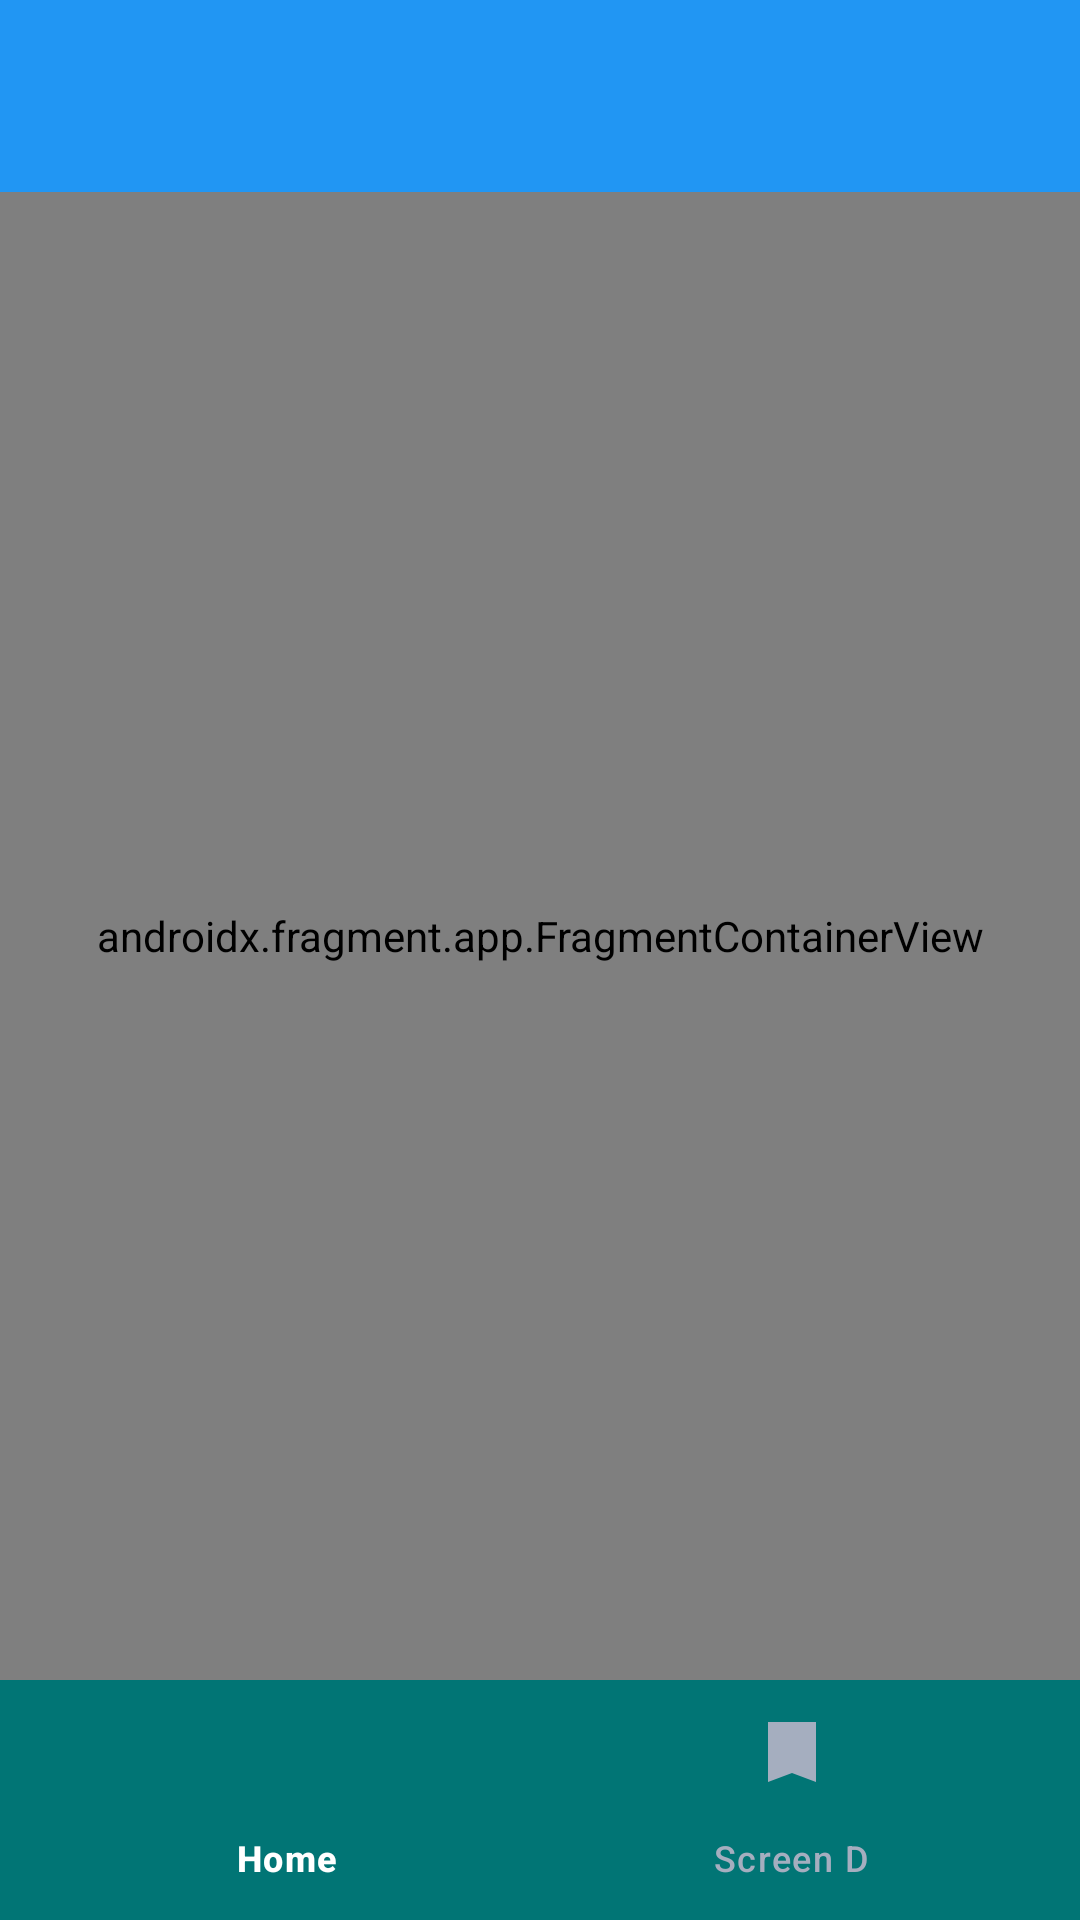

Produce the Android XML layout that renders to this screen, including the resource entries it uses.
<!-- AndroidManifest.xml: application theme Theme.AdvancedNavigationCrocusoft -->
<!-- res/layout/activity_main.xml -->
<?xml version="1.0" encoding="utf-8"?>
<androidx.drawerlayout.widget.DrawerLayout xmlns:android="http://schemas.android.com/apk/res/android"
    xmlns:app="http://schemas.android.com/apk/res-auto"
    xmlns:tools="http://schemas.android.com/tools"
    android:id="@+id/myDrawerLayout"
    android:layout_width="match_parent"
    android:layout_height="match_parent"
    tools:context=".view.MainActivity">

    <androidx.constraintlayout.widget.ConstraintLayout
        android:layout_width="match_parent"
        android:layout_height="match_parent">

        <androidx.appcompat.widget.Toolbar
            android:id="@+id/toolbar"
            android:layout_width="match_parent"
            android:layout_height="wrap_content"
            android:background="#2196F3"
            app:layout_constraintEnd_toEndOf="parent"
            app:layout_constraintStart_toStartOf="parent"
            app:layout_constraintTop_toTopOf="parent" />

        
        <androidx.fragment.app.FragmentContainerView
            android:id="@+id/fragmentContainerView"
            android:name="androidx.navigation.fragment.NavHostFragment"
            android:layout_width="match_parent"
            android:layout_height="0dp"
            app:defaultNavHost="true"
            app:layout_constraintBottom_toTopOf="@+id/bottomNavBar"
            app:layout_constraintEnd_toEndOf="parent"
            app:layout_constraintStart_toStartOf="parent"
            app:layout_constraintTop_toBottomOf="@+id/toolbar"
            app:navGraph="@navigation/main_nav_graph" />

        
        <com.google.android.material.bottomnavigation.BottomNavigationView
            android:id="@+id/bottomNavBar"
            android:layout_width="match_parent"
            android:layout_height="wrap_content"
            android:background="@color/bg_bottom_nav"
            app:itemActiveIndicatorStyle="@android:color/transparent"
            app:labelVisibilityMode="labeled"
            app:itemIconTint="@color/bg_bottom_nav_item"
            app:itemTextColor="@color/bg_bottom_nav_item"
            app:layout_constraintBottom_toBottomOf="parent"
            app:layout_constraintEnd_toEndOf="parent"
            app:layout_constraintStart_toStartOf="parent"
            app:menu="@menu/bottom_nav_menu" />
    </androidx.constraintlayout.widget.ConstraintLayout>

    <com.google.android.material.navigation.NavigationView
        android:id="@+id/navigationDrawer"
        android:layout_width="wrap_content"
        android:layout_height="match_parent"
        android:layout_gravity="start"
        app:layout_constraintBottom_toBottomOf="parent"
        app:layout_constraintEnd_toEndOf="parent"
        app:layout_constraintStart_toStartOf="parent"
        app:layout_constraintTop_toTopOf="parent"
        app:menu="@menu/nav_drawer_menu" />

</androidx.drawerlayout.widget.DrawerLayout>
<!-- resources referenced by this layout -->
<resources>
  <color name="bg_bottom_nav">#017575</color>
  <style name="Theme.AdvancedNavigationCrocusoft" parent="Base.Theme.AdvancedNavigationCrocusoft" />
  <style name="Base.Theme.AdvancedNavigationCrocusoft" parent="Theme.Material3.DayNight.NoActionBar">
          
          
      </style>
</resources>
